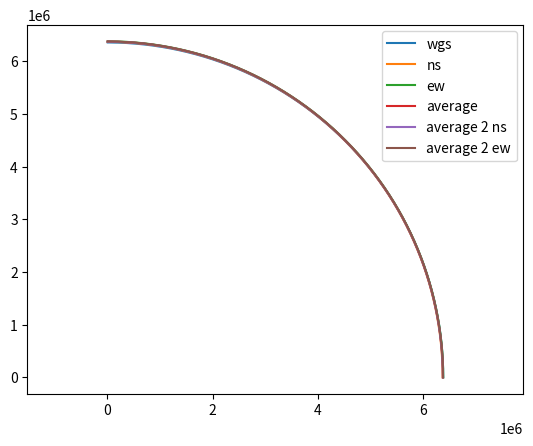

Python code for this plot:
#!/usr/bin/env python3

import collections
import math

import numpy as np
import matplotlib.pyplot as plt

def semi_factorial(n) :
	# https://en.wikipedia.org/wiki/Double_factorial
	result = 1
	while (n > 0) :
		result *= n
		n -= 2
	return result

class Ellipse() :
	def __init__(self, a, b, c=0, d=0, f=0, g=-1) :
		# https://en.wikipedia.org/wiki/2*fllipse#General_ellipse
		self.m = np.matrix([
			[a, c, d],
			[c, b, f],
			[d, f, g]
		])
	
	def from_canonical(self, xa, yb, xo, yo, theta) :
		# xa is the semi major axis
		# yb is the semi minor axis
		# xo and yo are the coordinates of the center of the ellipse
		# theta is the orientation of the ellipse
		a = xa**2 * math.sin(theta)**2 + yb**2 * math.cos(theta)**2
		b = xa**2 * math.cos(theta)**2 + yb**2 * math.sin(theta)**2
		c = (yb**2 - xa**2)*math.sin(theta)*math.cos(theta)

		f = a*xo**2 + 2*c*xo*yo + b*yo**2 - xa**2*yb**2

	def get_parameters(self) :
		return self.m[0, 0], self.m[1,1], self.m[0, 1], self.m[0, 2], self.m[1, 2], self.m[2, 2]

	def axis_len(self) :
		a, b, c, d, f, g = self.get_parameters()

		delta = 2*c**2 - 4*a*b
		q0 = math.sqrt((a - b)**2 + 2*c**2)
		q1 = 2*(2*a*f**2 + 2*b*d**2 - 6*c*d*f + (delta)*g)

		long_axis = (-math.sqrt(q1*((a + b) + q0))) / (delta)
		short_axis = (-math.sqrt(q1*((a + b) - q0))) / (delta)

		return long_axis, short_axis

	def circumference(self, a, b, max_iter=32) :
		# https://en.wikipedia.org/wiki/Ellipse#Circumference (Ivory & Bessel Formula)

		""" this function iterate as long as the next term add a contribution to the accuracy """

		h = (a - b)**2 / (a + b)**2

		result = 0.0
		prev = None
		for i in range(max_iter) :
			result += (
				( semi_factorial(2*(i+1)-1) / (2**(i+1) * math.factorial(i+1) )) *
				( (h**(i+1)) / (2*(i+1) - 1)**2 )
			)
			if result == prev :
				break
			prev = result
		return math.pi*(a + b)*(1 + result)

class PolarEarthSlice(Ellipse) :

	a = 6378137.0
	inv_f = 298.257223563

	def __init__(self) :
		self.f = 1.0 / self.inv_f
		self.b = self.a * (1.0 - self.f)
		self.e = math.sqrt(2.0*self.f - self.f**2)

	def circumference(self) :
		return Ellipse.circumference(self, self.a, self.b)

	def demo(self) :
		shape = collections.defaultdict(list)
		radius = dict()

		n = 1024

		radius['ns'] = self.circumference() / math.tau
		radius['ew'] = self.a
		radius['average'] = (radius['ns'] + radius['ew']) / 2
		radius['average 2 ns'] = (2*radius['ns'] + radius['ew']) / 3
		radius['average 2 ew'] = (radius['ns'] + 2*radius['ew']) / 3

		for k, v in radius.items() :
			print(f'{k} = {v}, {v - self.a}, {v - self.b} {v.hex()}')

		for i in range(n) :
			t = i * math.pi / (2*n)
			# if not math.pi/4 - 0.2  < t < math.pi/4 + 0.2 :
			# 	continue
			# t = i * math.tau / (n)
			shape['wgs'].append((self.a * math.cos(t), self.b * math.sin(t)))
			for k, v in radius.items() :
				shape[k].append((radius[k] * math.cos(t), radius[k] * math.sin(t)))

		for k in shape :
			plt.plot([i[0] for i in shape[k]], [i[1] for i in shape[k]], label=k)
		plt.axis('equal')
		plt.legend()
		plt.show()

if __name__ == '__main__' :

	v = PolarEarthSlice()
	v.demo()

